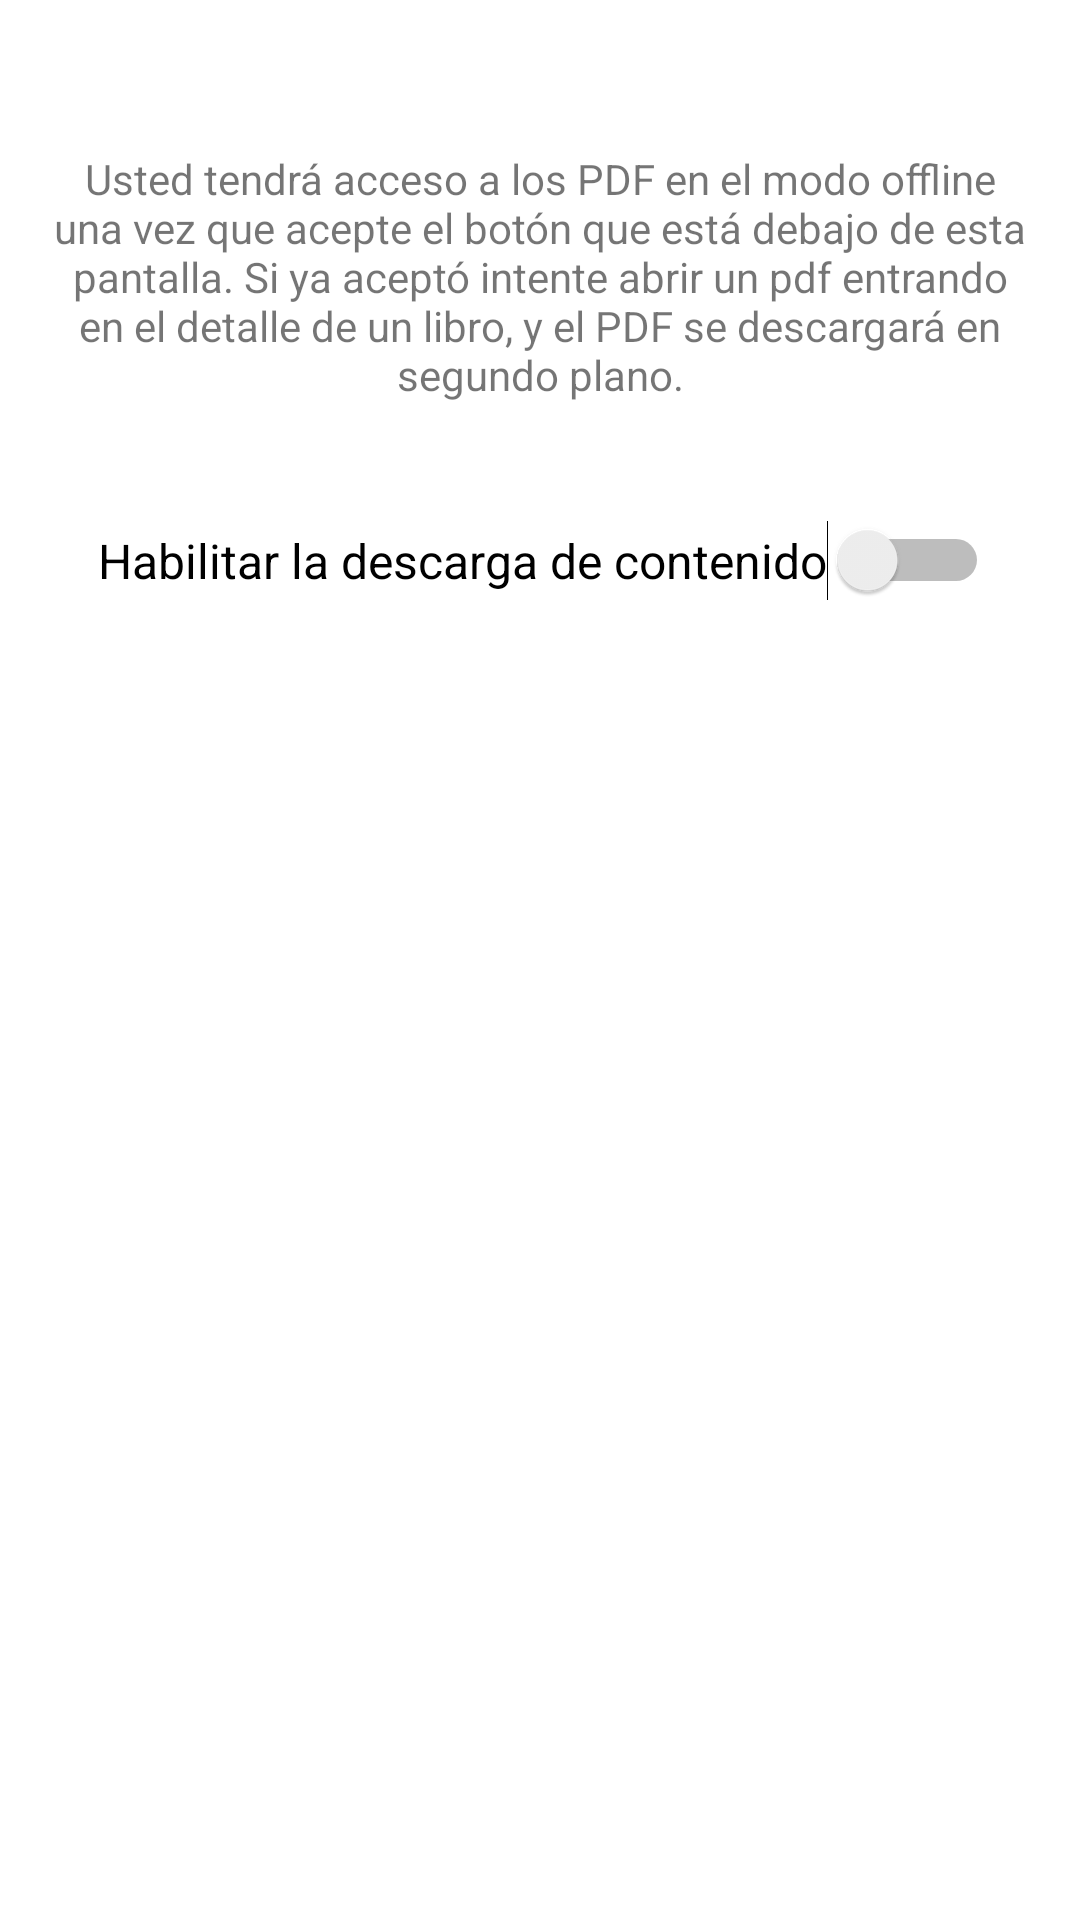

This screen was rendered from an Android layout file. Write that file and the resources it references.
<!-- AndroidManifest.xml: fallback theme Theme.MaterialComponents.DayNight.NoActionBar -->
<!-- res/layout/fragment_descargar_contenido.xml -->
<?xml version="1.0" encoding="utf-8"?>
<FrameLayout xmlns:android="http://schemas.android.com/apk/res/android"
    xmlns:app="http://schemas.android.com/apk/res-auto"
    xmlns:tools="http://schemas.android.com/tools"
    android:layout_width="match_parent"
    android:layout_height="match_parent"
    android:background="@color/white"
    tools:context="com.example.mislibros.views.DescargarContenidoFragment">

    <androidx.constraintlayout.widget.ConstraintLayout
        android:layout_width="match_parent"
        android:layout_height="match_parent"
        tools:context=".views.RegisterFragment">


        <Switch
            android:id="@+id/downloadSwitch"
            android:layout_width="wrap_content"
            android:layout_height="wrap_content"
            android:layout_marginStart="75dp"
            android:layout_marginTop="29dp"
            android:layout_marginEnd="76dp"
            android:text="Habilitar la descarga de contenido"
            android:textSize="16sp"
            android:visibility="visible"
            app:layout_constraintEnd_toEndOf="parent"
            app:layout_constraintHorizontal_bias="0.482"
            app:layout_constraintStart_toStartOf="parent"
            app:layout_constraintTop_toBottomOf="@+id/textView6"
            tools:ignore="TouchTargetSizeCheck" />

        <TextView
            android:id="@+id/textView6"
            android:layout_width="0dp"
            android:layout_height="wrap_content"
            android:layout_marginTop="40dp"
            android:padding="10dp"
            android:text="Usted tendrá acceso a los PDF en el modo offline una vez que acepte el botón que está debajo de esta pantalla. Si ya aceptó intente abrir un pdf entrando en el detalle de un libro, y el PDF se descargará en segundo plano."
            android:textAlignment="center"
            app:layout_constraintEnd_toEndOf="parent"
            app:layout_constraintHorizontal_bias="0.0"
            app:layout_constraintStart_toStartOf="parent"
            app:layout_constraintTop_toTopOf="parent" />


    </androidx.constraintlayout.widget.ConstraintLayout>
</FrameLayout>
<!-- resources referenced by this layout -->
<resources>
  <color name="white">#FFFFFFFF</color>
</resources>
